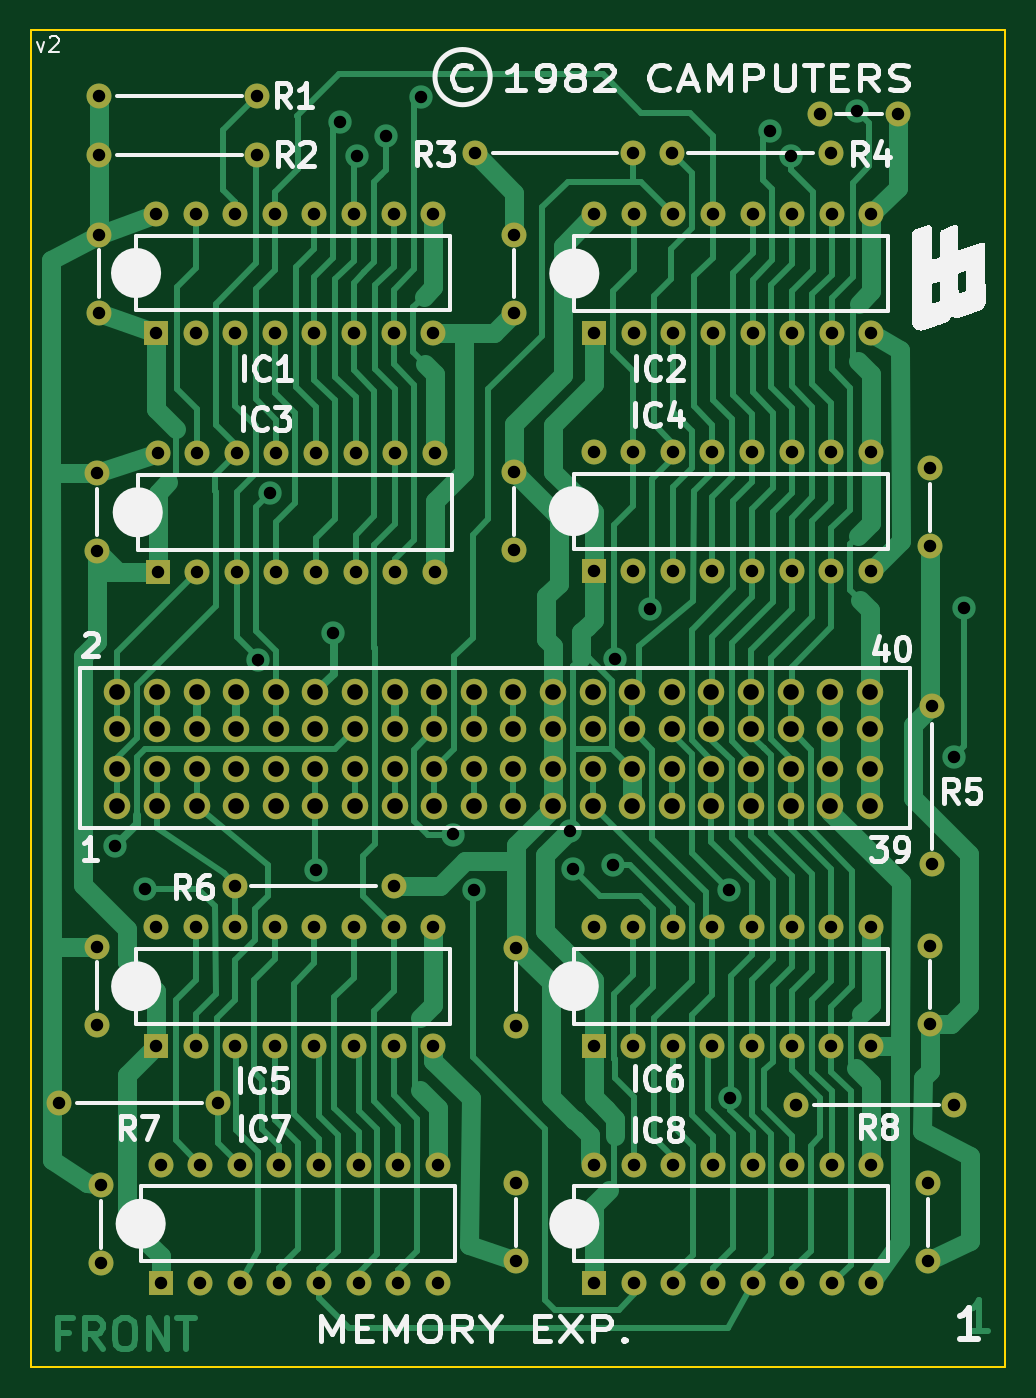
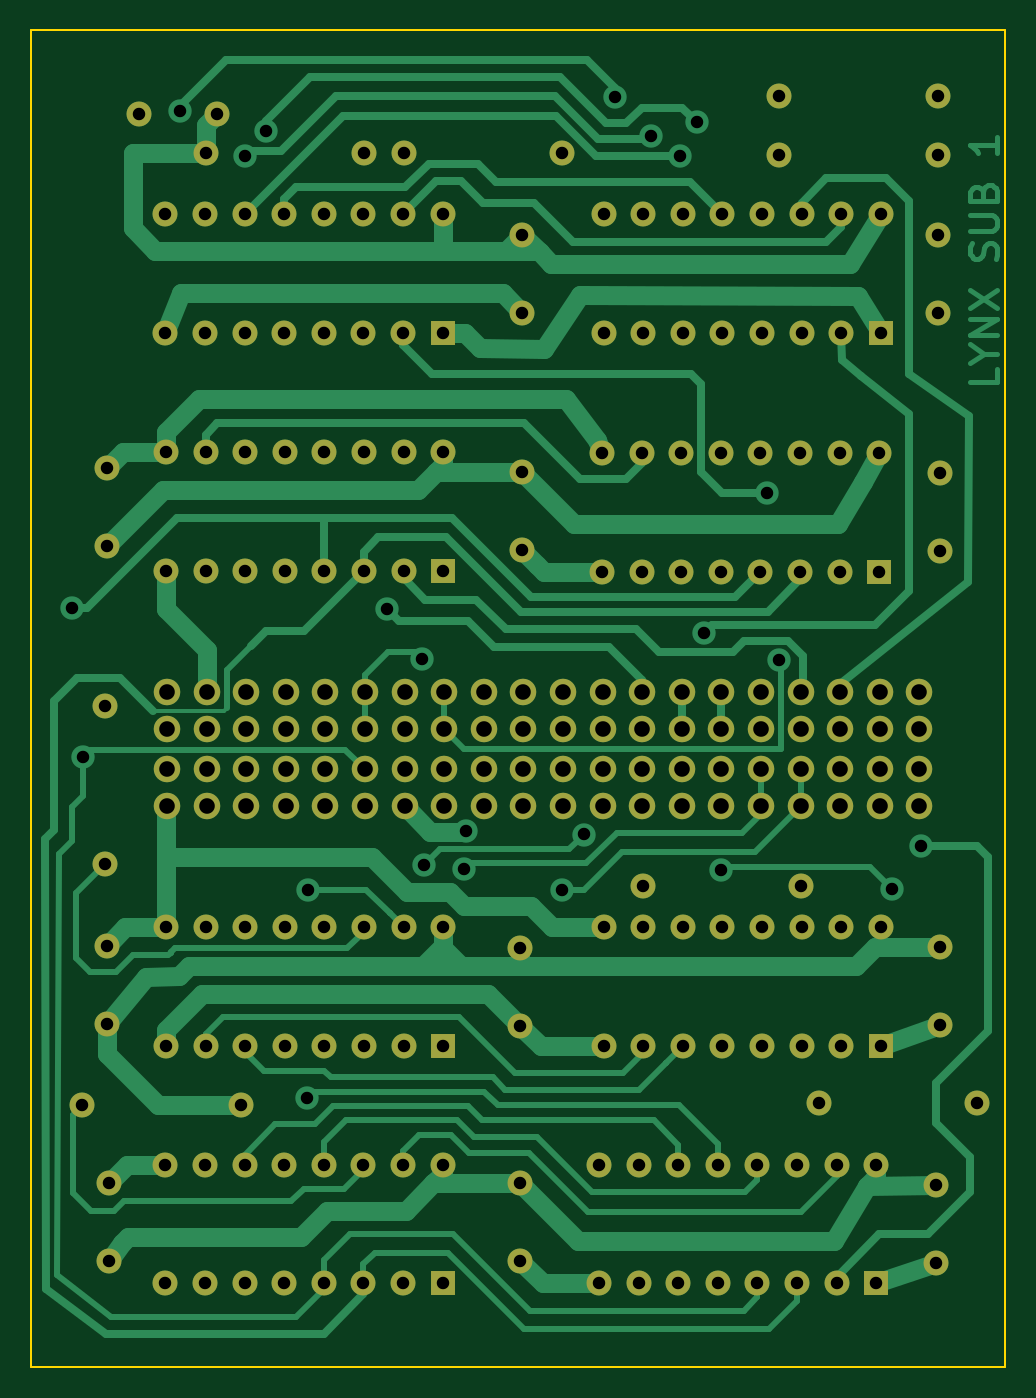
Circuit board: 11 layer files. Board 62.5 x 85.7 mm.
- bottom_copper: Lynx-MK1-MEM-B_Cu.gbr (37767 bytes)
- bottom_mask: Lynx-MK1-MEM-B_Mask.gbr (7514 bytes)
- paste: Lynx-MK1-MEM-B_Paste.gbr (455 bytes)
- bottom_silk: Lynx-MK1-MEM-B_Silkscreen.gbr (456 bytes)
- outline: Lynx-MK1-MEM-Edge_Cuts.gbr (609 bytes)
- top_copper: Lynx-MK1-MEM-F_Cu.gbr (52333 bytes)
- top_mask: Lynx-MK1-MEM-F_Mask.gbr (7514 bytes)
- paste: Lynx-MK1-MEM-F_Paste.gbr (455 bytes)
- top_silk: Lynx-MK1-MEM-F_Silkscreen.gbr (60589 bytes)
- drill: Lynx-MK1-MEM-NPTH.drl (268 bytes)
- drill: Lynx-MK1-MEM-PTH.drl (4569 bytes)

=== bottom_copper: Lynx-MK1-MEM-B_Cu.gbr (37767 bytes, source omitted) ===
=== bottom_mask: Lynx-MK1-MEM-B_Mask.gbr (7514 bytes, source omitted) ===
=== paste: Lynx-MK1-MEM-B_Paste.gbr ===
%TF.GenerationSoftware,KiCad,Pcbnew,7.0.7*%
%TF.CreationDate,2023-11-27T02:20:36+00:00*%
%TF.ProjectId,Lynx-MK1-MEM,4c796e78-2d4d-44b3-912d-4d454d2e6b69,rev?*%
%TF.SameCoordinates,Original*%
%TF.FileFunction,Paste,Bot*%
%TF.FilePolarity,Positive*%
%FSLAX46Y46*%
G04 Gerber Fmt 4.6, Leading zero omitted, Abs format (unit mm)*
G04 Created by KiCad (PCBNEW 7.0.7) date 2023-11-27 02:20:36*
%MOMM*%
%LPD*%
G01*
G04 APERTURE LIST*
G04 APERTURE END LIST*
M02*

=== bottom_silk: Lynx-MK1-MEM-B_Silkscreen.gbr ===
%TF.GenerationSoftware,KiCad,Pcbnew,7.0.7*%
%TF.CreationDate,2023-11-27T02:20:36+00:00*%
%TF.ProjectId,Lynx-MK1-MEM,4c796e78-2d4d-44b3-912d-4d454d2e6b69,rev?*%
%TF.SameCoordinates,Original*%
%TF.FileFunction,Legend,Bot*%
%TF.FilePolarity,Positive*%
%FSLAX46Y46*%
G04 Gerber Fmt 4.6, Leading zero omitted, Abs format (unit mm)*
G04 Created by KiCad (PCBNEW 7.0.7) date 2023-11-27 02:20:36*
%MOMM*%
%LPD*%
G01*
G04 APERTURE LIST*
G04 APERTURE END LIST*
M02*

=== outline: Lynx-MK1-MEM-Edge_Cuts.gbr ===
%TF.GenerationSoftware,KiCad,Pcbnew,7.0.7*%
%TF.CreationDate,2023-11-27T02:20:36+00:00*%
%TF.ProjectId,Lynx-MK1-MEM,4c796e78-2d4d-44b3-912d-4d454d2e6b69,rev?*%
%TF.SameCoordinates,Original*%
%TF.FileFunction,Profile,NP*%
%FSLAX46Y46*%
G04 Gerber Fmt 4.6, Leading zero omitted, Abs format (unit mm)*
G04 Created by KiCad (PCBNEW 7.0.7) date 2023-11-27 02:20:36*
%MOMM*%
%LPD*%
G01*
G04 APERTURE LIST*
%TA.AperFunction,Profile*%
%ADD10C,0.100000*%
%TD*%
G04 APERTURE END LIST*
D10*
X75565000Y-59182000D02*
X138049000Y-59182000D01*
X138049000Y-144907000D01*
X75565000Y-144907000D01*
X75565000Y-59182000D01*
M02*

=== top_copper: Lynx-MK1-MEM-F_Cu.gbr (52333 bytes, source omitted) ===
=== top_mask: Lynx-MK1-MEM-F_Mask.gbr (7514 bytes, source omitted) ===
=== paste: Lynx-MK1-MEM-F_Paste.gbr ===
%TF.GenerationSoftware,KiCad,Pcbnew,7.0.7*%
%TF.CreationDate,2023-11-27T02:20:36+00:00*%
%TF.ProjectId,Lynx-MK1-MEM,4c796e78-2d4d-44b3-912d-4d454d2e6b69,rev?*%
%TF.SameCoordinates,Original*%
%TF.FileFunction,Paste,Top*%
%TF.FilePolarity,Positive*%
%FSLAX46Y46*%
G04 Gerber Fmt 4.6, Leading zero omitted, Abs format (unit mm)*
G04 Created by KiCad (PCBNEW 7.0.7) date 2023-11-27 02:20:36*
%MOMM*%
%LPD*%
G01*
G04 APERTURE LIST*
G04 APERTURE END LIST*
M02*

=== top_silk: Lynx-MK1-MEM-F_Silkscreen.gbr (60589 bytes, source omitted) ===
=== drill: Lynx-MK1-MEM-NPTH.drl ===
M48
; DRILL file {KiCad 7.0.7} date Mon Nov 27 02:20:35 2023
; FORMAT={-:-/ absolute / inch / decimal}
; #@! TF.CreationDate,2023-11-27T02:20:35+00:00
; #@! TF.GenerationSoftware,Kicad,Pcbnew,7.0.7
; #@! TF.FileFunction,NonPlated,1,2,NPTH
FMAT,2
INCH
%
G90
G05
T0
M30

=== drill: Lynx-MK1-MEM-PTH.drl ===
M48
; DRILL file {KiCad 7.0.7} date Mon Nov 27 02:20:35 2023
; FORMAT={-:-/ absolute / inch / decimal}
; #@! TF.CreationDate,2023-11-27T02:20:35+00:00
; #@! TF.GenerationSoftware,Kicad,Pcbnew,7.0.7
; #@! TF.FileFunction,Plated,1,2,PTH
FMAT,2
INCH
; #@! TA.AperFunction,Plated,PTH,ViaDrill
T1C0.0315
; #@! TA.AperFunction,Plated,PTH,ComponentDrill
T2C0.0315
; #@! TA.AperFunction,Plated,PTH,ComponentDrill
T3C0.0394
%
G90
G05
T1
X3.187Y-4.3898
X3.2618Y-4.498
X3.5466Y-3.9193
X3.5783Y-3.498
X3.6929Y-4.45
X3.7362Y-3.8524
X3.7539Y-2.5626
X3.7976Y-2.6472
X3.8713Y-2.598
X3.9602Y-2.4992
X4.0402Y-4.361
X4.0941Y-4.5016
X4.3366Y-4.3524
X4.3425Y-4.4472
X4.4437Y-4.4382
X4.4492Y-3.9169
X4.5374Y-3.7909
X4.7362Y-4.5008
X4.7394Y-5.0256
X4.8413Y-2.585
X4.8945Y-2.6469
X5.0594Y-2.5331
X5.3039Y-4.1661
X5.3315Y-3.7878
T2
X3.0458Y-5.04
X3.1406Y-4.6445
X3.1406Y-4.8413
X3.1413Y-3.4484
X3.1413Y-3.6453
X3.145Y-2.8466
X3.145Y-3.0434
X3.1458Y-2.495
X3.1458Y-2.645
X3.15Y-5.2466
X3.15Y-5.4434
X3.2898Y-2.7937
X3.2898Y-3.0937
X3.29Y-4.595
X3.29Y-4.895
X3.294Y-3.398
X3.294Y-3.698
X3.3014Y-5.1946
X3.3014Y-5.4946
X3.3898Y-2.7937
X3.3898Y-3.0937
X3.39Y-4.595
X3.39Y-4.895
X3.394Y-3.398
X3.394Y-3.698
X3.4014Y-5.1946
X3.4014Y-5.4946
X3.4458Y-5.04
X3.4898Y-2.7937
X3.4898Y-3.0937
X3.49Y-4.595
X3.49Y-4.895
X3.4902Y-4.4902
X3.494Y-3.398
X3.494Y-3.698
X3.5014Y-5.1946
X3.5014Y-5.4946
X3.5458Y-2.495
X3.5458Y-2.645
X3.5898Y-2.7937
X3.5898Y-3.0937
X3.59Y-4.595
X3.59Y-4.895
X3.594Y-3.398
X3.594Y-3.698
X3.6014Y-5.1946
X3.6014Y-5.4946
X3.6898Y-2.7937
X3.6898Y-3.0937
X3.69Y-4.595
X3.69Y-4.895
X3.694Y-3.398
X3.694Y-3.698
X3.7014Y-5.1946
X3.7014Y-5.4946
X3.7898Y-2.7937
X3.7898Y-3.0937
X3.79Y-4.595
X3.79Y-4.895
X3.794Y-3.398
X3.794Y-3.698
X3.8014Y-5.1946
X3.8014Y-5.4946
X3.8898Y-2.7937
X3.8898Y-3.0937
X3.89Y-4.595
X3.89Y-4.895
X3.8902Y-4.4902
X3.894Y-3.398
X3.894Y-3.698
X3.9014Y-5.1946
X3.9014Y-5.4946
X3.9898Y-2.7937
X3.9898Y-3.0937
X3.99Y-4.595
X3.99Y-4.895
X3.994Y-3.398
X3.994Y-3.698
X4.0014Y-5.1946
X4.0014Y-5.4946
X4.0945Y-2.64
X4.195Y-2.8466
X4.195Y-3.0434
X4.195Y-3.4466
X4.195Y-3.6434
X4.2Y-4.6466
X4.2Y-4.8434
X4.2Y-5.2416
X4.2Y-5.4384
X4.395Y-3.395
X4.395Y-3.695
X4.395Y-4.5946
X4.395Y-4.8946
X4.3964Y-2.795
X4.3964Y-3.095
X4.3964Y-5.1946
X4.3964Y-5.4946
X4.4945Y-2.64
X4.495Y-3.395
X4.495Y-3.695
X4.495Y-4.5946
X4.495Y-4.8946
X4.4964Y-2.795
X4.4964Y-3.095
X4.4964Y-5.1946
X4.4964Y-5.4946
X4.5942Y-2.64
X4.595Y-3.395
X4.595Y-3.695
X4.595Y-4.5946
X4.595Y-4.8946
X4.5964Y-2.795
X4.5964Y-3.095
X4.5964Y-5.1946
X4.5964Y-5.4946
X4.695Y-3.395
X4.695Y-3.695
X4.695Y-4.5946
X4.695Y-4.8946
X4.6964Y-2.795
X4.6964Y-3.095
X4.6964Y-5.1946
X4.6964Y-5.4946
X4.795Y-3.395
X4.795Y-3.695
X4.795Y-4.5946
X4.795Y-4.8946
X4.7964Y-2.795
X4.7964Y-3.095
X4.7964Y-5.1946
X4.7964Y-5.4946
X4.895Y-3.395
X4.895Y-3.695
X4.895Y-4.5946
X4.895Y-4.8946
X4.8964Y-2.795
X4.8964Y-3.095
X4.8964Y-5.1946
X4.8964Y-5.4946
X4.9058Y-5.045
X4.9665Y-2.5413
X4.9942Y-2.64
X4.995Y-3.395
X4.995Y-3.695
X4.995Y-4.5946
X4.995Y-4.8946
X4.9964Y-2.795
X4.9964Y-3.095
X4.9964Y-5.1946
X4.9964Y-5.4946
X5.095Y-3.395
X5.095Y-3.695
X5.095Y-4.5946
X5.095Y-4.8946
X5.0964Y-2.795
X5.0964Y-3.095
X5.0964Y-5.1946
X5.0964Y-5.4946
X5.1634Y-2.5413
X5.24Y-5.2416
X5.24Y-5.4384
X5.245Y-3.4366
X5.245Y-3.6334
X5.245Y-4.6416
X5.245Y-4.8384
X5.25Y-4.0358
X5.25Y-4.4358
X5.3058Y-5.045
T3
X3.1925Y-4.002
X3.1925Y-4.0957
X3.1925Y-4.1957
X3.1925Y-4.2894
X3.2925Y-4.002
X3.2925Y-4.0957
X3.2925Y-4.1957
X3.2925Y-4.2894
X3.3925Y-4.002
X3.3925Y-4.0957
X3.3925Y-4.1957
X3.3925Y-4.2894
X3.4925Y-4.002
X3.4925Y-4.0957
X3.4925Y-4.1957
X3.4925Y-4.2894
X3.5925Y-4.002
X3.5925Y-4.0957
X3.5925Y-4.1957
X3.5925Y-4.2894
X3.6925Y-4.002
X3.6925Y-4.0957
X3.6925Y-4.1957
X3.6925Y-4.2894
X3.7925Y-4.002
X3.7925Y-4.0957
X3.7925Y-4.1957
X3.7925Y-4.2894
X3.8925Y-4.002
X3.8925Y-4.0957
X3.8925Y-4.1957
X3.8925Y-4.2894
X3.9925Y-4.002
X3.9925Y-4.0957
X3.9925Y-4.1957
X3.9925Y-4.2894
X4.0925Y-4.002
X4.0925Y-4.0957
X4.0925Y-4.1957
X4.0925Y-4.2894
X4.1925Y-4.002
X4.1925Y-4.0957
X4.1925Y-4.1957
X4.1925Y-4.2894
X4.2925Y-4.002
X4.2925Y-4.0957
X4.2925Y-4.1957
X4.2925Y-4.2894
X4.3925Y-4.002
X4.3925Y-4.0957
X4.3925Y-4.1957
X4.3925Y-4.2894
X4.4925Y-4.002
X4.4925Y-4.0957
X4.4925Y-4.1957
X4.4925Y-4.2894
X4.5925Y-4.002
X4.5925Y-4.0957
X4.5925Y-4.1957
X4.5925Y-4.2894
X4.6925Y-4.002
X4.6925Y-4.0957
X4.6925Y-4.1957
X4.6925Y-4.2894
X4.7925Y-4.002
X4.7925Y-4.0957
X4.7925Y-4.1957
X4.7925Y-4.2894
X4.8925Y-4.002
X4.8925Y-4.0957
X4.8925Y-4.1957
X4.8925Y-4.2894
X4.9925Y-4.002
X4.9925Y-4.0957
X4.9925Y-4.1957
X4.9925Y-4.2894
X5.0925Y-4.002
X5.0925Y-4.0957
X5.0925Y-4.1957
X5.0925Y-4.2894
T0
M30

